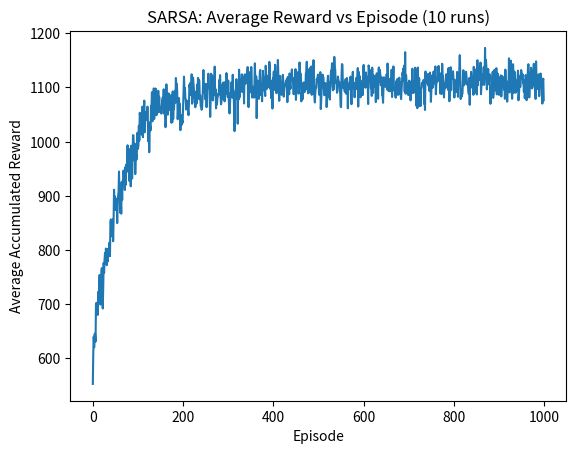

Write Python code to recreate this figure.
import numpy as np
import random
import matplotlib.pyplot as plt

# Global Variables
gamma = 0.90
alpha = 0.25
epsilon = 0.15

# Connectivity matrix
C = np.array([
    [0,  0, -1,  0],
    [1,  0, -1, -1],
    [0,  1,  0,  0],
    [-1, 1,  1,  0]
])

# State Space 
states = [
    np.array([0, 0, 0, 0]), # binary 0
    np.array([0, 0, 0, 1]), # binary 1
    np.array([0, 0, 1, 0]), # binary 2
    np.array([0, 0, 1, 1]), # binary 3
    np.array([0, 1, 0, 0]), # binary 4
    np.array([0, 1, 0, 1]), # binary 5
    np.array([0, 1, 1, 0]), # binary 6
    np.array([0, 1, 1, 1]), # binary 7
    np.array([1, 0, 0, 0]), # binary 8
    np.array([1, 0, 0, 1]), # binary 9
    np.array([1, 0, 1, 0]), # binary 10
    np.array([1, 0, 1, 1]), # binary 11
    np.array([1, 1, 0, 0]), # binary 12
    np.array([1, 1, 0, 1]), # binary 13
    np.array([1, 1, 1, 0]), # binary 14
    np.array([1, 1, 1, 1])  # binary 15
]

# Action space
actions = [
    np.array([0,0,0,0]),  # a1
    np.array([0,1,0,0]),  # a2
    np.array([0,0,1,0]),  # a3
    np.array([0,0,0,1])   # a4
]
action_cost = [0,1,1,0]


# Reward function
def reward(s_next, a_index):
    cost = action_cost[a_index] # get the cost for that action 
    # R(s,a,s') = 5s1' + 5s2' + 5s3' + 5s4' - c(a)
    reward = 5*s_next[0] + 5*s_next[1] + 5*s_next[2] + 5*s_next[3] - cost # This is R(s,a,s') 
    
    return reward 


# Epsilon-greedy policy
def epsilon_greedy(Q, state_index, epsilon):

    # exploration with prob e
    if random.random() < epsilon: 
        return random.randint(0,3)
    else:
        # exploitation (greedy) with prob 1-e
        return np.argmax(Q[state_index])


# helper function that finds next state based on Bernoulli noise and connectivity matrix 
def next_state(sk_1, ak_1, p):
    # deterministic part
    v_bar = C @ sk_1
    C_sk_1 = (v_bar > 0).astype(int) # threshold to 1 if greater than 0, 0 otherwise
    # noise
    nk = np.random.binomial(1, p, 4) # Bernoulli distribution for j=1,...,4
    # XOR operation
    s_k = (C_sk_1 ^ ak_1 ^ nk)
    return s_k

# This helper function records how many times each state is visted during 1 run
def visited_states(greedy_policy, p):
    # initialization
    test_episodes = 100
    state_visits = np.zeros(16)
    for episode in range(test_episodes):
        # random initial state
        s = random.choice(states).copy()
        for step in range(100):
            for idx, state in enumerate(states): # find the index of the given state 
                if np.array_equal(state, s):
                    s_index = idx
            # record visit to that state
            state_visits[s_index] += 1

            # greedy action
            a_index = greedy_policy[s_index] # a = pi_egreedy(s)

             # Now, find next state given transition probabilities and greedy action
            s = next_state(s, actions[a_index], p) # s = s'
    
    return state_visits


# SARSA ALGORITHM
def SARSA_algorithm(gamma, alpha, epsilon, p):
    # initializations 
    all_rewards = [] 
    policies = []
    num_episodes = 1000
    num_runs = 10
    num_steps = 100

    ########### TRAINING of ALGORITHM ####### 
    for run in range(num_runs):
        print(f"Run {run+1}") # keep track of which run we are on
        # initializations for each run
        Q = np.zeros((16,4)) # Initialize Q(s,a) arbitrarily 
        episode_rewards = []

        for episode in range(num_episodes):

             # STEP 1: THE S IN S-->A-->R-->S'-->A'
            s = random.choice(states).copy() # start with a random first state, S of SARS'A'
            for idx, state in enumerate(states): # find the index of the given state 
                if np.array_equal(state, s):
                    s_index = idx
            
            # STEP 2: THE A IN S-->A-->R-->S'-->A'
            a = epsilon_greedy(Q, s_index, epsilon) #A of SARS'A' using epsilon greedy policy
            total_reward = 0

            # Repeat, for each step of episode 
            for step in range(num_steps):

                # STEP 3: THE S' IN S-->A-->R-->S'-->A'
                s_next = next_state(s, actions[a], p) # find S' of SARS'A'
                s_next_index = int("".join(map(str,s_next)),2)

                # STEP 4: THE R IN S-->A-->R-->S'-->A'
                r = reward(s_next, a) # This is R of SARS'A'

                # STEP 5: THE A' IN S-->A-->R-->S'-->A'
                a_next = epsilon_greedy(Q, s_next_index, epsilon) # This is A' of SARS'A'

                # STEP 6: Perform SARSA update
                # SARSA update: Q(s,a) = Q(s,a) + alpha*[R+gamma*Q(s',a')-Q(s,a)]
                Q[s_index, a] = Q[s_index, a] + alpha * (r + gamma * Q[s_next_index, a_next] - Q[s_index, a])

                # STEP 7: Update states
                s = s_next # s = s' 
                s_index = s_next_index
                a = a_next # a = a'

                total_reward += r # keep track of accumulated reward 

            episode_rewards.append(total_reward) # keep track of  accumulated reward per episode 

        all_rewards.append(episode_rewards) # keep track of accumulared rewards across epusodes for each run  

        # Keep track of optimal policy for each run
        policy = np.argmax(Q, axis=1)   # best action for each state argmax(Q(s,a))
        policies.append(policy)

    ######### AFTER TRAINING ########

    # STEP 1: record how many times each of the 16 states is visited during execution
    state_visits = visited_states(policy, p)
    print("State visitation counts:")
    print(state_visits.reshape(16,1))


    # STEP 2: Show the optimal policy for all independent runs 
    action_labels = ['a1','a2','a3','a4'] 
    # Convert 0 to a1, 1 to a2, 2 to a3, and 3 to a4
    for run, policy in enumerate(policies):
        print(f"Run {run+1} optimal policy:")
        for s_index, action in enumerate(policy):
            print(states[s_index], "->", action_labels[action]) # mapping of state to action
    print()
    
    # STEP 3: Show average accumulated reward across 10 runs with respect to episode number
    avg_rewards = np.mean(all_rewards, axis=0) # compute average reward across episodes per run
    plt.plot(avg_rewards)
    plt.xlabel("Episode")
    plt.ylabel("Average Accumulated Reward")
    plt.title("SARSA: Average Reward vs Episode (10 runs)")
    plt.show()
            

def main():

    SARSA_algorithm(gamma=0.9, alpha = 0.25, epsilon = 0.15, p=0.1)

if __name__ == "__main__":
    main()
